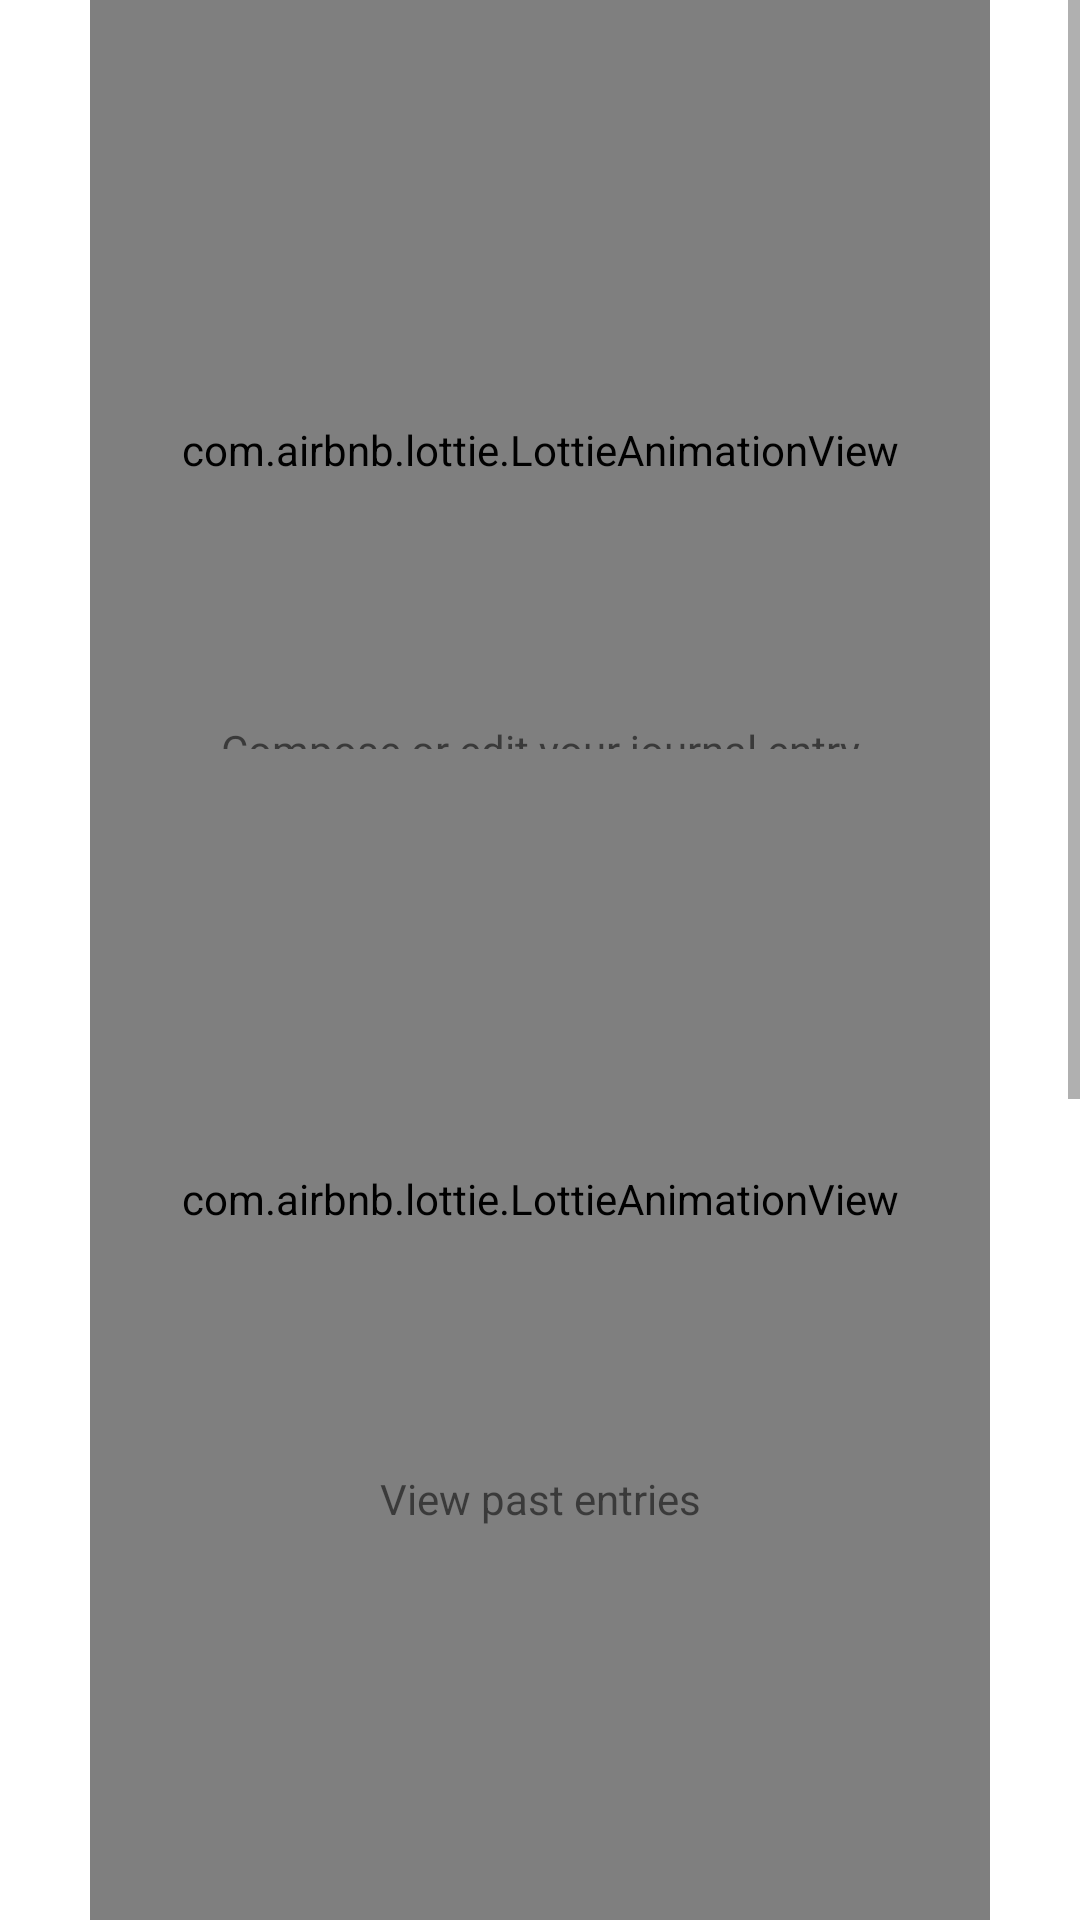

The Android layout XML behind this screen, and the referenced resources:
<!-- AndroidManifest.xml: application theme Theme.GratitudeJournal -->
<!-- res/layout/activity_home.xml -->
<?xml version="1.0" encoding="utf-8"?>
<ScrollView
    xmlns:android="http://schemas.android.com/apk/res/android"
    xmlns:app="http://schemas.android.com/apk/res-auto"
    xmlns:tools="http://schemas.android.com/tools"
    android:layout_width="match_parent"
    android:layout_height="match_parent"
    tools:context=".HomeActivity">

    <androidx.constraintlayout.widget.ConstraintLayout
        android:layout_width="match_parent"
        android:layout_height="match_parent" >


        <com.airbnb.lottie.LottieAnimationView
            android:id="@+id/avCompose"
            android:layout_width="300dp"
            android:layout_height="300dp"
            app:layout_constraintLeft_toLeftOf="parent"
            app:layout_constraintRight_toRightOf="parent"
            android:layout_weight="1"
            app:lottie_autoPlay="true"
            app:lottie_loop="true"
            app:lottie_url="https://assets1.lottiefiles.com/packages/lf20_nritr446.json" />

        <TextView
            android:id="@+id/tvCompose"
            android:layout_width="wrap_content"
            android:layout_height="wrap_content"
            app:layout_constraintTop_toBottomOf="@id/avCompose"
            android:layout_marginTop="-60dp"
            app:layout_constraintLeft_toLeftOf="parent"
            app:layout_constraintRight_toRightOf="parent"
            android:gravity="center"
            android:text="Compose or edit your journal entry" />

        <com.airbnb.lottie.LottieAnimationView
            android:id="@+id/avCalendar"
            android:layout_marginTop="-10dp"
            android:layout_width="300dp"
            android:layout_height="300dp"
            android:layout_weight="1"
            app:layout_constraintLeft_toLeftOf="parent"
            app:layout_constraintRight_toRightOf="parent"
            app:layout_constraintTop_toBottomOf="@+id/tvCompose"
            app:lottie_autoPlay="true"
            app:lottie_loop="true"
            app:lottie_url="https://assets9.lottiefiles.com/packages/lf20_cmsczshd.json" />

        <TextView
            android:id="@+id/tvCalendar"
            android:layout_width="wrap_content"
            android:layout_height="wrap_content"
            app:layout_constraintTop_toBottomOf="@id/avCalendar"
            android:layout_marginTop="-60dp"
            app:layout_constraintLeft_toLeftOf="parent"
            app:layout_constraintRight_toRightOf="parent"
            android:gravity="center"
            android:text="View past entries" />


        <com.airbnb.lottie.LottieAnimationView
            android:id="@+id/avFriends"
            android:layout_marginTop="23dp"
            android:layout_width="300dp"
            android:layout_height="300dp"
            app:layout_constraintLeft_toLeftOf="parent"
            app:layout_constraintRight_toRightOf="parent"
            app:layout_constraintTop_toBottomOf="@+id/tvCalendar"
            android:layout_weight="1"
            app:lottie_autoPlay="true"
            app:lottie_loop="true"
            app:lottie_url="https://assets5.lottiefiles.com/packages/lf20_o6taxtxj.json" />

        <TextView
            android:id="@+id/tvFriends"
            android:layout_width="wrap_content"
            android:layout_height="wrap_content"
            android:layout_marginTop="-9dp"
            app:layout_constraintTop_toBottomOf="@id/avFriends"
            app:layout_constraintLeft_toLeftOf="parent"
            app:layout_constraintRight_toRightOf="parent"
            android:gravity="center"
            android:text="View or edit friends and close friends" />


        <com.airbnb.lottie.LottieAnimationView
            android:id="@+id/avPlaceholder2"
            android:layout_marginTop="-25dp"
            android:layout_width="300dp"
            android:layout_height="300dp"
            android:layout_weight="1"
            app:layout_constraintLeft_toLeftOf="parent"
            app:layout_constraintRight_toRightOf="parent"
            app:layout_constraintTop_toBottomOf="@+id/tvFriends"
            app:lottie_autoPlay="true"
            app:lottie_loop="true"
            app:lottie_url="https://assets2.lottiefiles.com/packages/lf20_lphquaqr.json" />

        <TextView
            android:id="@+id/tvStats"
            android:layout_width="wrap_content"
            android:layout_height="wrap_content"
            android:layout_marginTop="-60dp"
            app:layout_constraintTop_toBottomOf="@id/avPlaceholder2"
            app:layout_constraintLeft_toLeftOf="parent"
            app:layout_constraintRight_toRightOf="parent"
            android:gravity="center"
            android:text="Stats placeholder" />

    </androidx.constraintlayout.widget.ConstraintLayout>
</ScrollView>
<!-- resources referenced by this layout -->
<resources>
  <style name="Theme.GratitudeJournal" parent="Theme.MaterialComponents.DayNight.DarkActionBar">
          
          <item name="colorPrimary">@color/purple_500</item>
          <item name="colorPrimaryVariant">@color/purple_700</item>
          <item name="colorOnPrimary">@color/white</item>
          
          <item name="colorSecondary">@color/teal_200</item>
          <item name="colorSecondaryVariant">@color/teal_700</item>
          <item name="colorOnSecondary">@color/black</item>
          
          <item name="android:statusBarColor" tools:targetApi="l">?attr/colorPrimaryVariant</item>
          
      </style>
  <color name="purple_500">#FF6200EE</color>
  <color name="purple_700">#FF3700B3</color>
  <color name="white">#FFFFFFFF</color>
  <color name="teal_200">#FF03DAC5</color>
  <color name="teal_700">#FF018786</color>
  <color name="black">#FF000000</color>
</resources>
